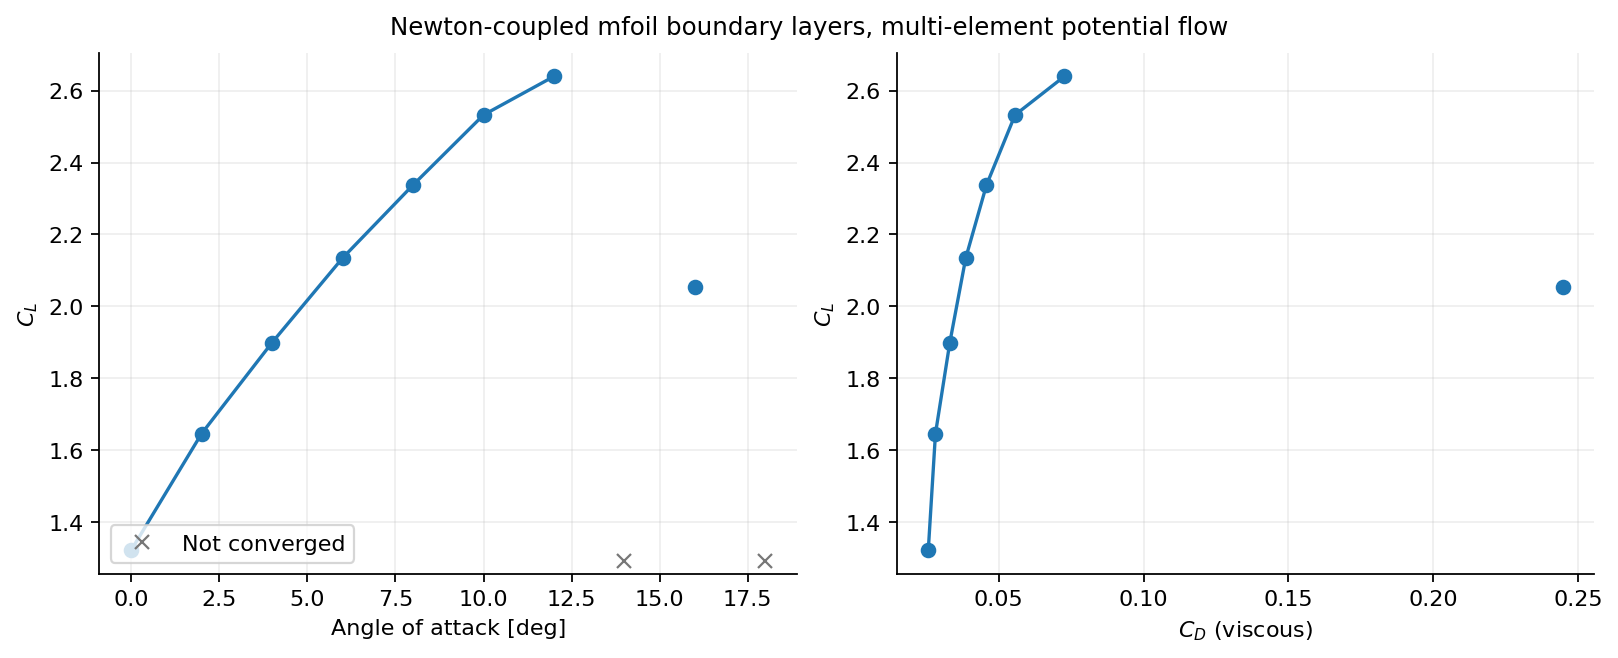

Source data for this figure (header and first rows):
alpha_deg, converged, CL, CD, CM, CD_pressure_numerical, residual
0.0, 1, 1.321, 0.02562, -0.3467, , 1.59877581298819e-08
2.0, 1, 1.646, 0.0281, -0.3761, , 6.736197282802511e-08
4.0, 1, 1.899, 0.03306, -0.3844, , 1.7917273698172682e-08
6.0, 1, 2.134, 0.03856, -0.3878, , 2.942940692345226e-08
8.0, 1, 2.338, 0.04573, -0.3829, , 3.322951287909921e-08
10.0, 1, 2.533, 0.0556, -0.3791, , 3.802570433071728e-08
12.0, 1, 2.64, 0.07264, -0.356, , 5.5766754611865823e-08
14.0, 0, nan, nan, nan, , 0.01643
16.0, 1, 2.054, 0.2447, -0.3425, , 2.1691760418888573e-08
18.0, 0, nan, nan, nan, , 0.3188
